Dataset: processed (GitHub, AdityaAnanta123/Classification-Rice-Detection-using-MobileNetV2). Classes: Arborio, Basmati, Ipsala, Jasmine, Karacadag.

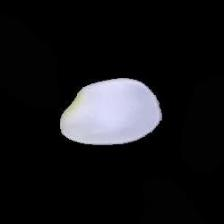
Label: Karacadag

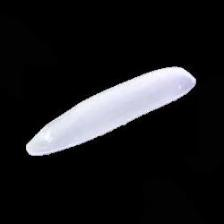
Label: Basmati

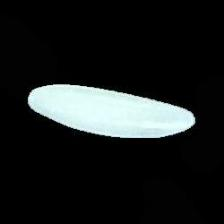
Label: Jasmine

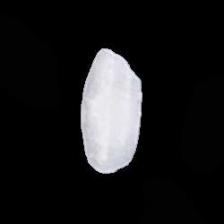
Label: Arborio

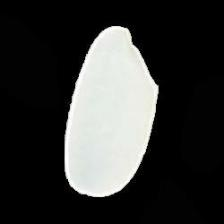
Label: Ipsala

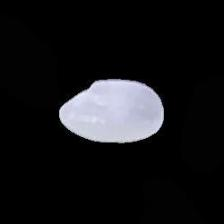
Label: Karacadag
